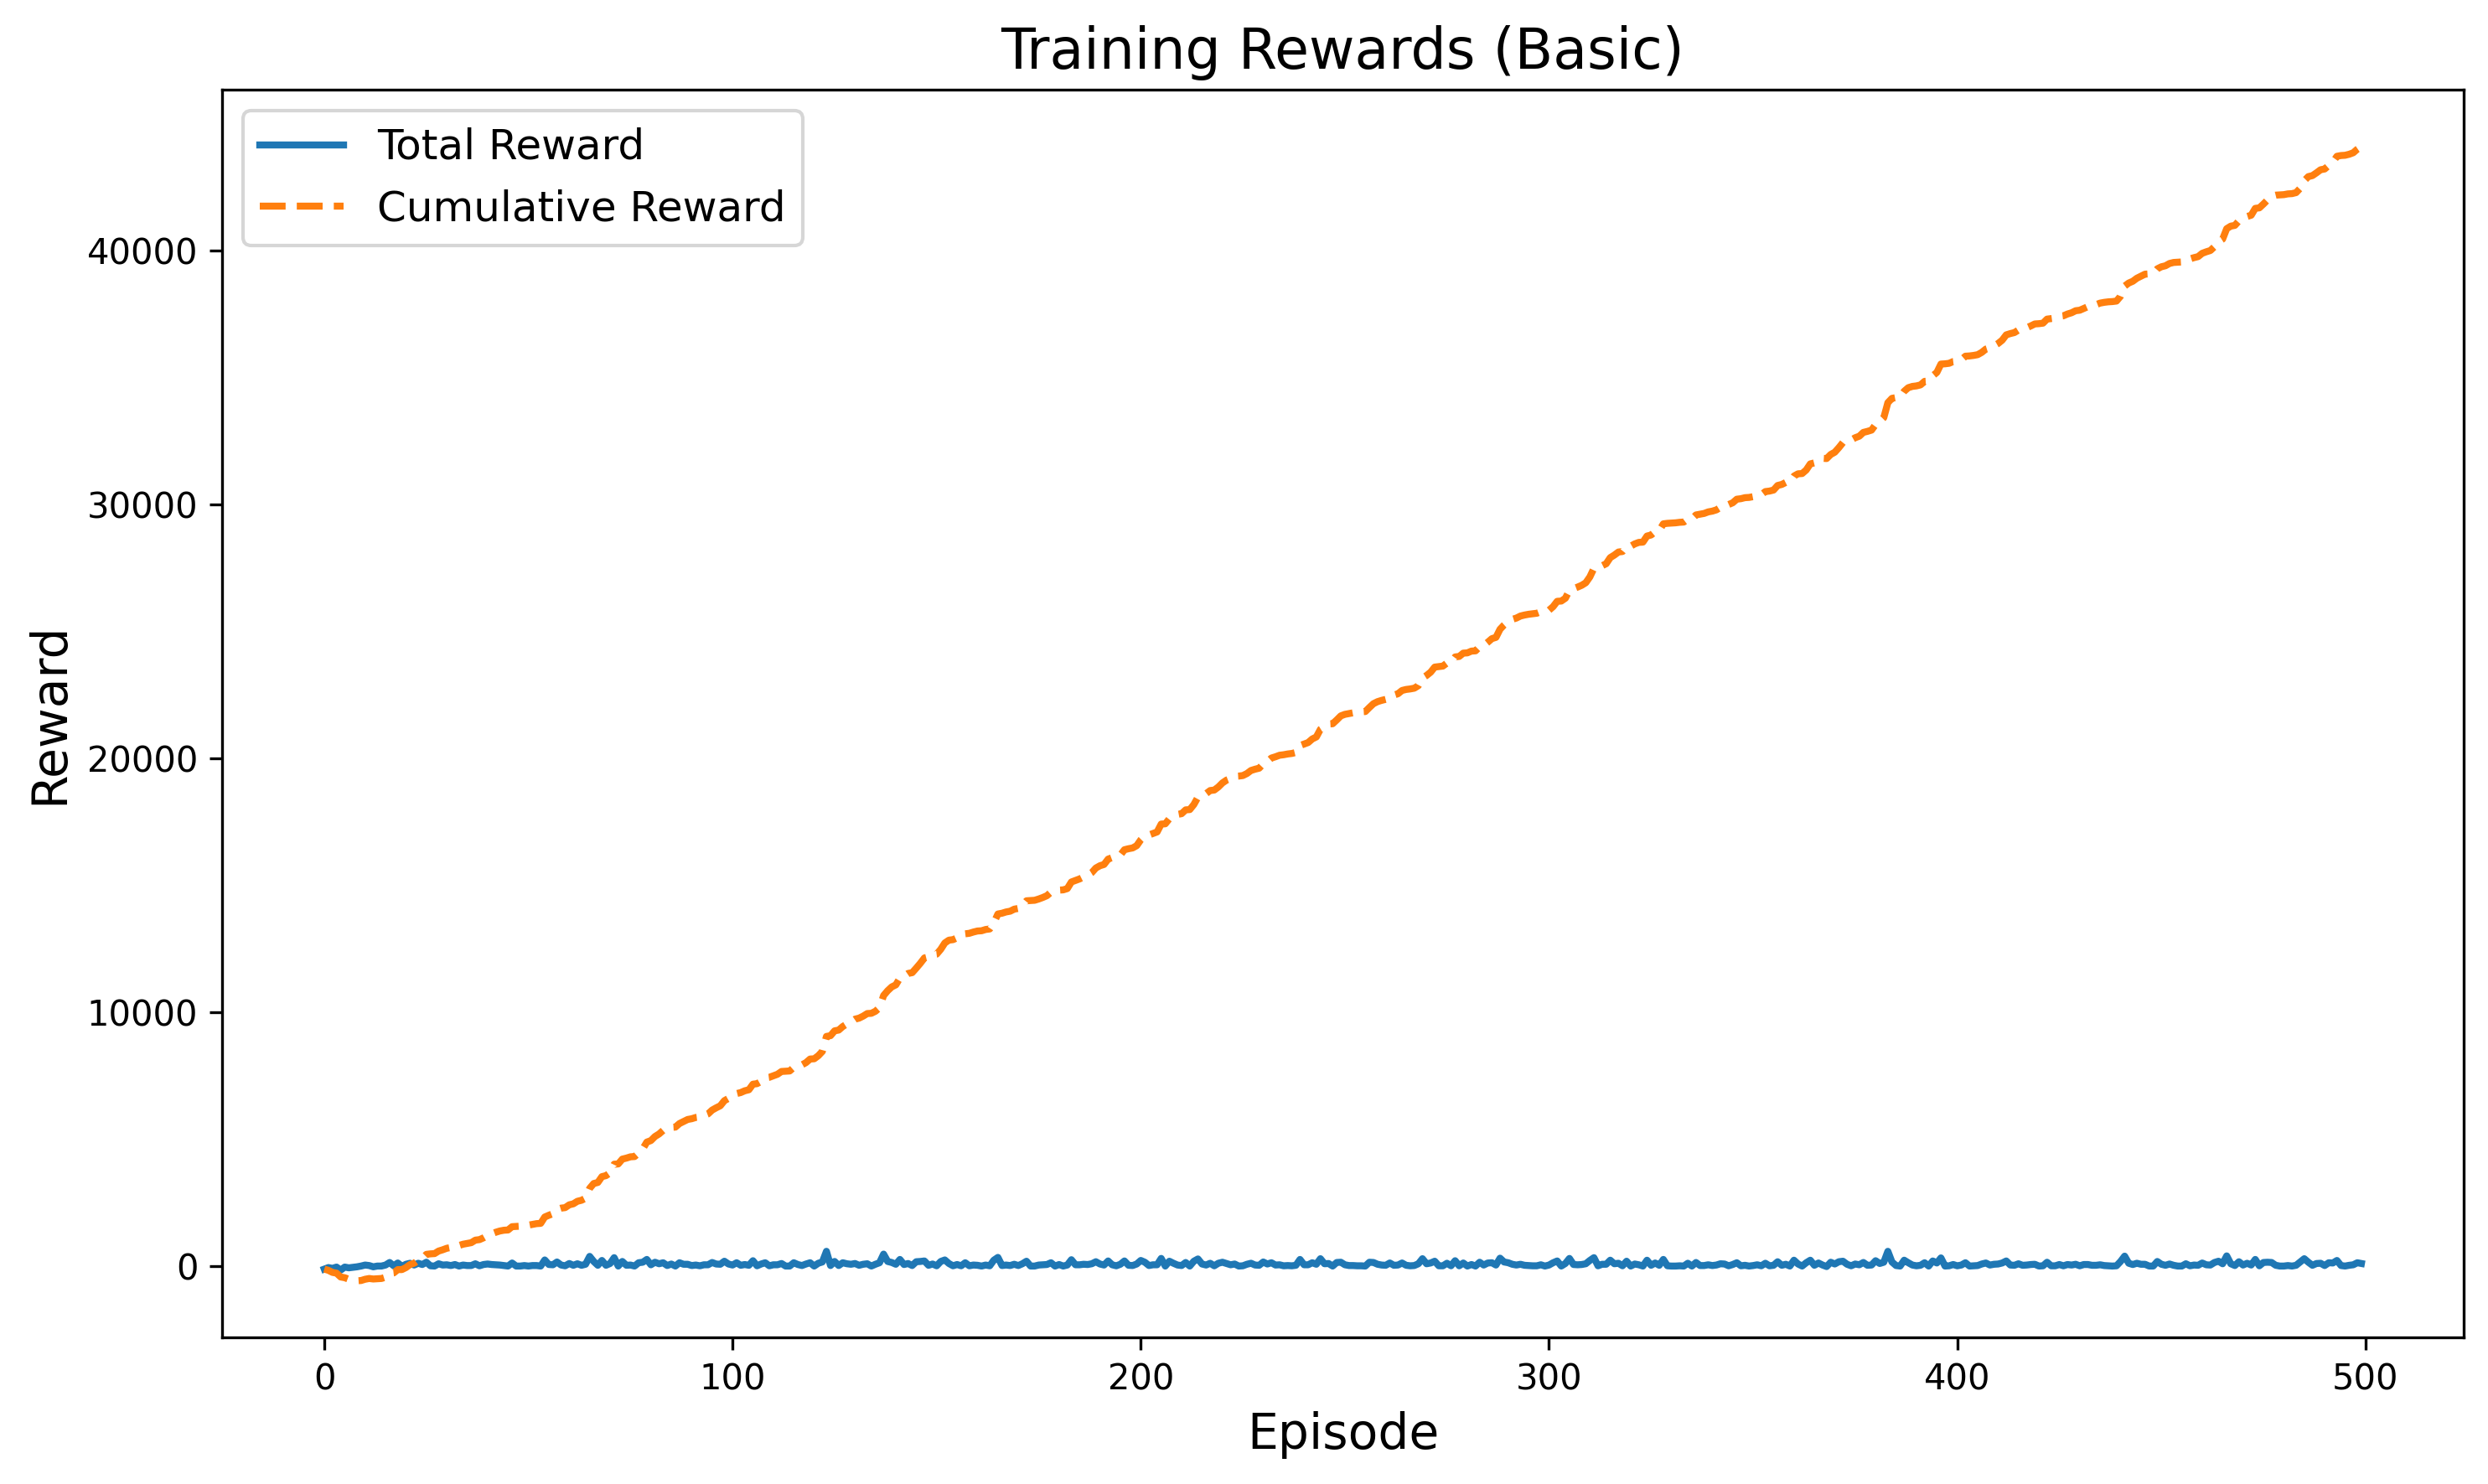

The table this chart was drawn from, first rows:
Episode, Reward, Cumulative Reward
1, -50, -50
2, 0, -50
3, -100, -150
4, 0, -150
5, -10, -160
6, -10, -170
7, -60, -230
8, -120, -350
9, -230, -580
10, -10, -590
11, -10, -600
12, -90, -690
13, -10, -700
14, -10, -710
15, 10, -700
16, 80, -620
17, 40, -580
18, 80, -500
19, 20, -480
20, 90, -390
21, 10, -380
22, 30, -350
23, 140, -210
24, 20, -190
25, 10, -180
26, 20, -160
27, 80, -80
28, -10, -90
29, 20, -70
30, 20, -50
31, 80, 30
32, 40, 70
33, 130, 200
34, 30, 230
35, 20, 250
36, 110, 360
37, 60, 420
38, 10, 430
39, 20, 450
40, 70, 520
41, 150, 670
42, 50, 720
43, 70, 790
44, 70, 860
45, 40, 900
46, 30, 930
47, 60, 990
48, -10, 980
49, 0, 980
50, 10, 990
51, 10, 1000
52, 50, 1050
53, 10, 1060
54, 140, 1200
55, 10, 1210
56, 20, 1230
57, 100, 1330
58, 180, 1510
59, 140, 1650
60, 30, 1680
... 440 more rows
